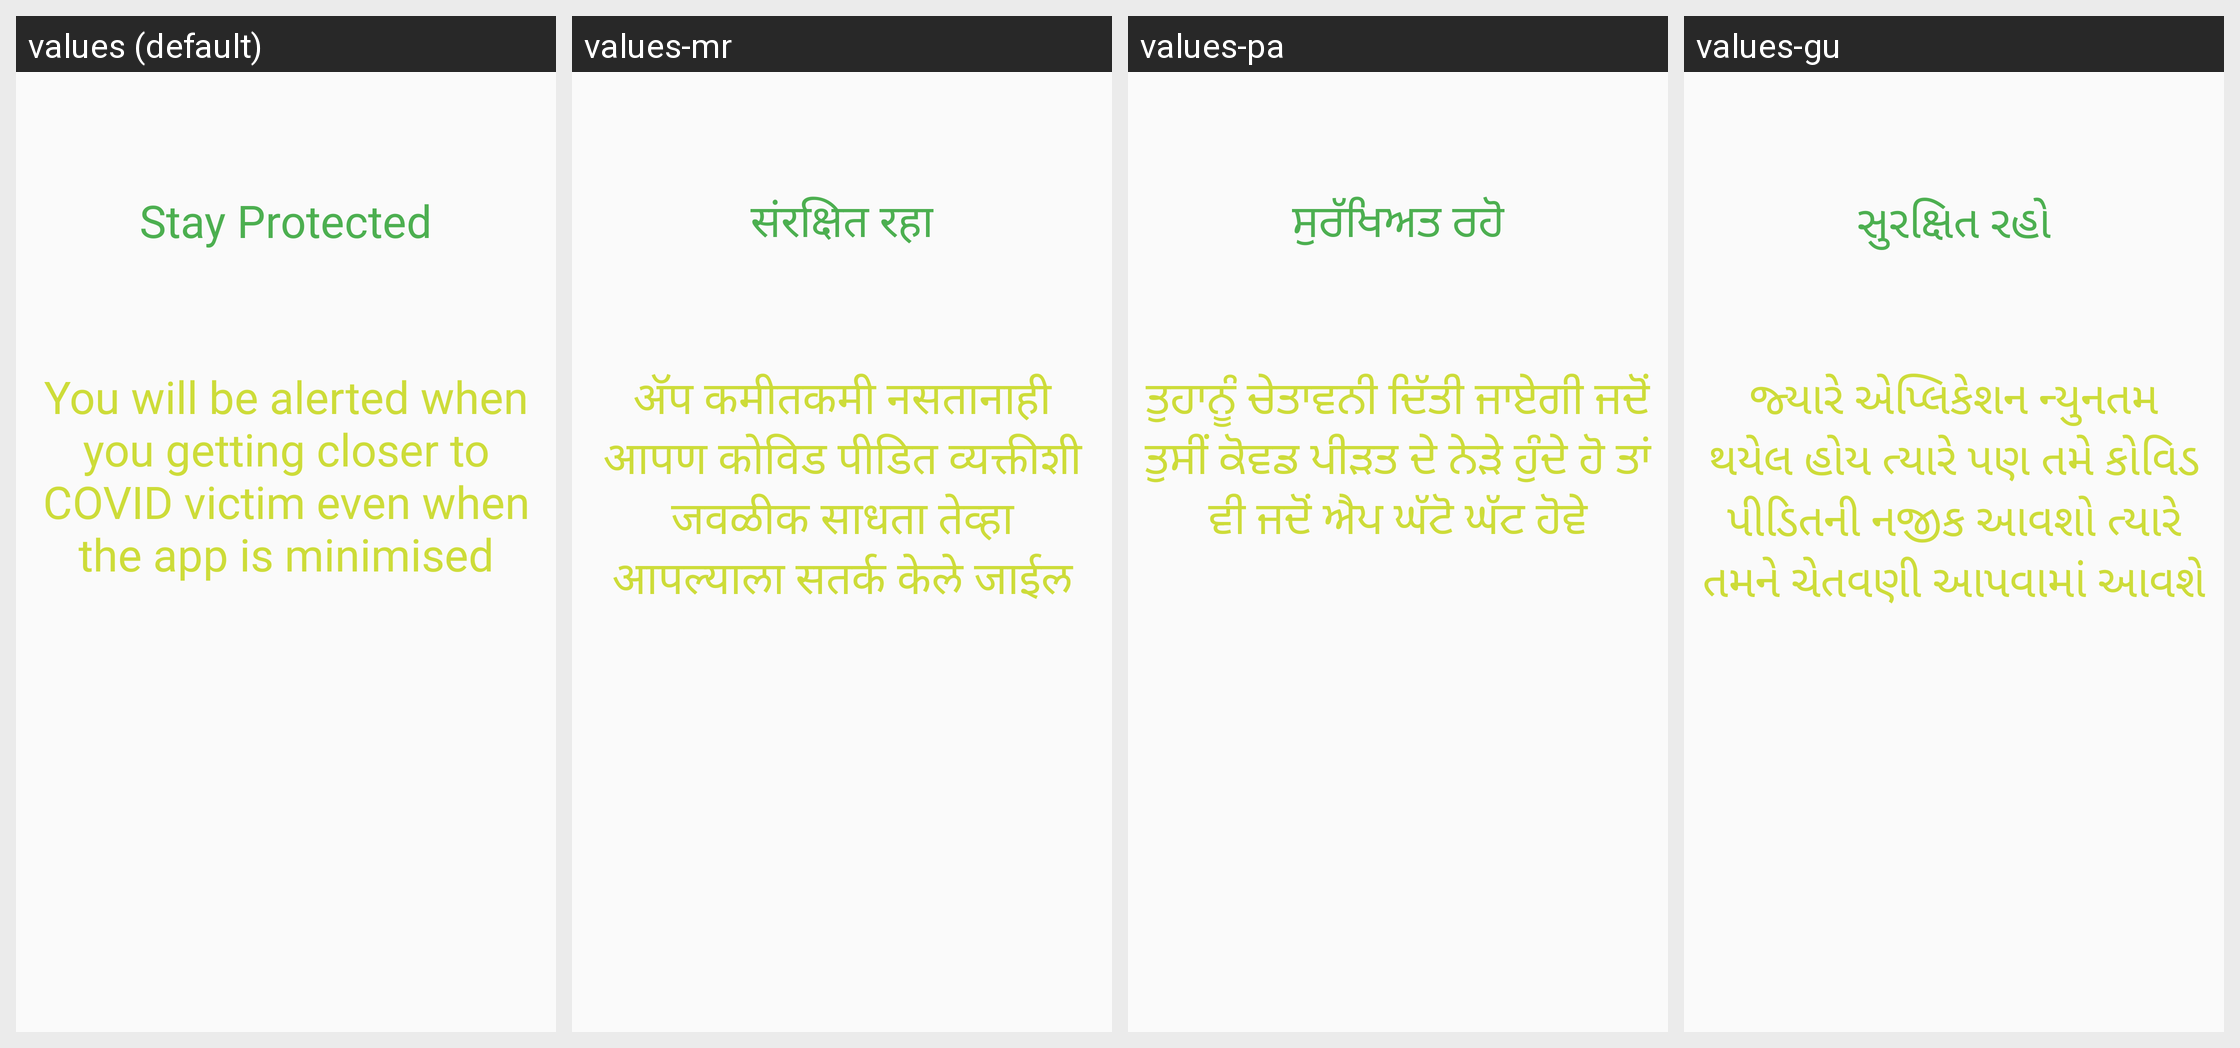

This grid shows one Android layout under several languages. Give, for every string resource on the screen, its name, the default text and each shown locale's text.
Android screen res/layout/activity_victimalert.xml rendered under 4 locales, left to right: values (default), values-mr, values-pa, values-gu. Device: Nexus 5 (rendered at 1080×1920; each locale shown at half size, 540×960, under a caption strip naming it); theme AppTheme.
Other locales in the repository, not shown: values-bn, values-kn, values-ml, values-or, values-ta, values-te.
Strings drawn on this screen, with the default value and each locale's value (text and hints the layout hard-codes, and strings that could not be matched under every locale, appear in the picture but are not listed):

stay_protected
  values: Stay Protected
  values-mr: संरक्षित रहा
  values-pa: ਸੁਰੱਖਿਅਤ ਰਹੋ
  values-gu: સુરક્ષિત રહો

you_will_be_alerted_when_you_getting_closer_to_covid_victim_even_when_the_app_is_minimised
  values: You will be alerted when you getting closer to COVID victim even when the app is minimised
  values-mr: अ‍ॅप कमीतकमी नसतानाही आपण कोविड पीडित व्यक्तीशी जवळीक साधता तेव्हा आपल्याला सतर्क केले जाईल
  values-pa: ਤੁਹਾਨੂੰ ਚੇਤਾਵਨੀ ਦਿੱਤੀ ਜਾਏਗੀ ਜਦੋਂ ਤੁਸੀਂ ਕੋਵਡ ਪੀੜਤ ਦੇ ਨੇੜੇ ਹੁੰਦੇ ਹੋ ਤਾਂ ਵੀ ਜਦੋਂ ਐਪ ਘੱਟੋ ਘੱਟ ਹੋਵੇ
  values-gu: જ્યારે એપ્લિકેશન ન્યુનતમ થયેલ હોય ત્યારે પણ તમે કોવિડ પીડિતની નજીક આવશો ત્યારે તમને ચેતવણી આપવામાં આવશે
